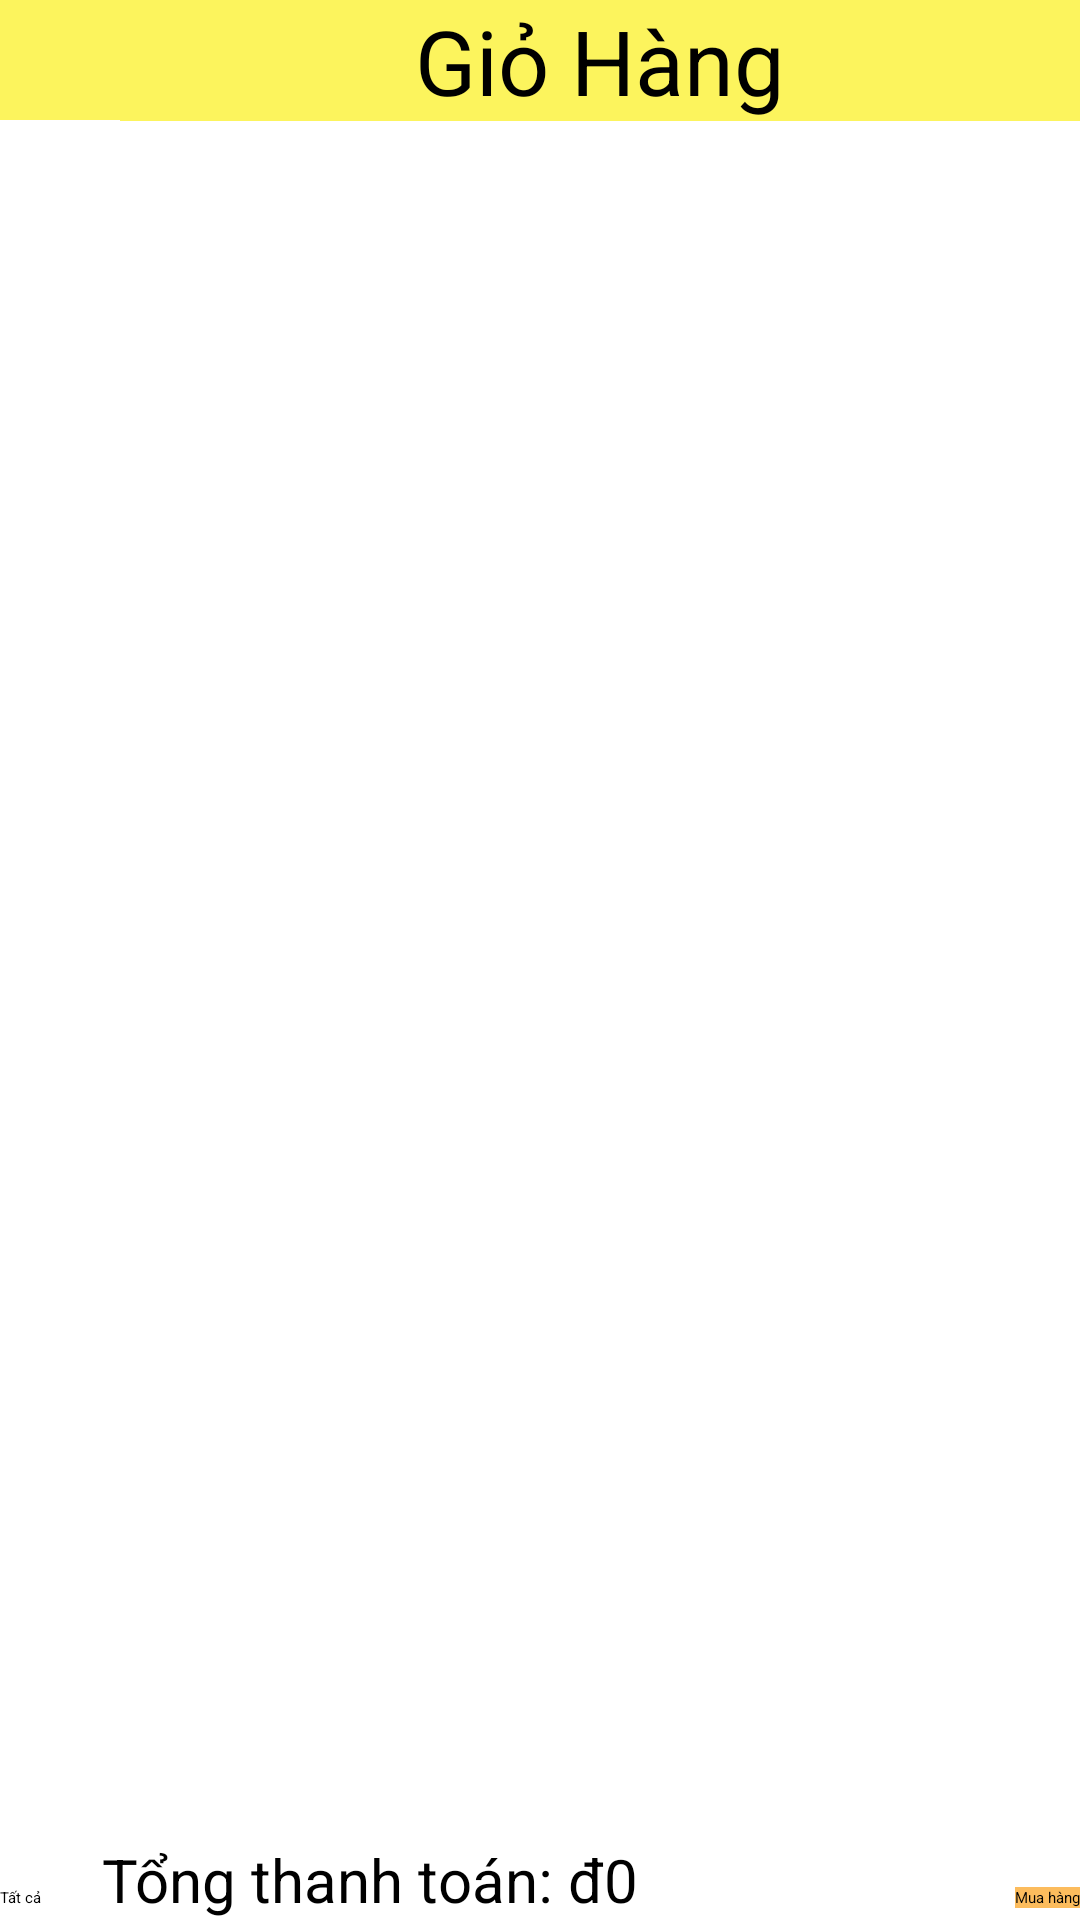

Produce the Android XML layout that renders to this screen, including the resource entries it uses.
<!-- AndroidManifest.xml: application theme Theme.BanHang -->
<!-- res/layout/layout_cart.xml -->
<?xml version="1.0" encoding="utf-8"?>
<LinearLayout xmlns:android="http://schemas.android.com/apk/res/android"
    android:layout_width="match_parent"
    android:layout_height="match_parent"
    android:orientation="vertical">
    <LinearLayout
        android:layout_width="match_parent"
        android:layout_height="wrap_content"
        android:orientation="horizontal">
        <ImageView
            android:id="@+id/imgBack_Cart"
            android:layout_width="40dp"
            android:layout_height="40dp"
            android:src="@drawable/icon_back"
            android:background="#FCF45D"/>

        <TextView
            android:layout_width="match_parent"
            android:layout_height="wrap_content"
            android:background="#FCF45D"
            android:gravity="center"
            android:text="Giỏ Hàng"
            android:textColor="@color/black"
            android:textSize="30sp" />
    </LinearLayout>

    <LinearLayout
        android:layout_width="match_parent"
        android:layout_height="0dp"
        android:layout_weight="1"
        android:orientation="vertical">

        <androidx.recyclerview.widget.RecyclerView
            android:id="@+id/rcvGiohang"
            android:layout_width="match_parent"
            android:layout_height="match_parent"/>
    </LinearLayout>

    <LinearLayout
        android:layout_width="match_parent"
        android:layout_height="wrap_content"
        android:orientation="horizontal"
        android:gravity="end">
        <CheckBox
            android:id="@+id/checkboxSelectAll"
            android:layout_width="wrap_content"
            android:layout_height="wrap_content"
            android:text="Tất cả" />
        <TextView
            android:layout_marginLeft="20dp"
            android:id="@+id/tvTongTien"
            android:layout_width="0dp"
            android:layout_height="wrap_content"
            android:layout_weight="1"
            android:text="Tổng thanh toán: đ0"
            android:textColor="@color/black"
            android:textSize="20sp" />
        <Button
            android:id="@+id/btnMuaHang"
            android:layout_width="wrap_content"
            android:layout_height="wrap_content"
            android:text="Mua hàng"
            android:background="#FCBC5D"/>
    </LinearLayout>
</LinearLayout>
<!-- resources referenced by this layout -->
<resources>
  <color name="black">#FF000000</color>
</resources>
